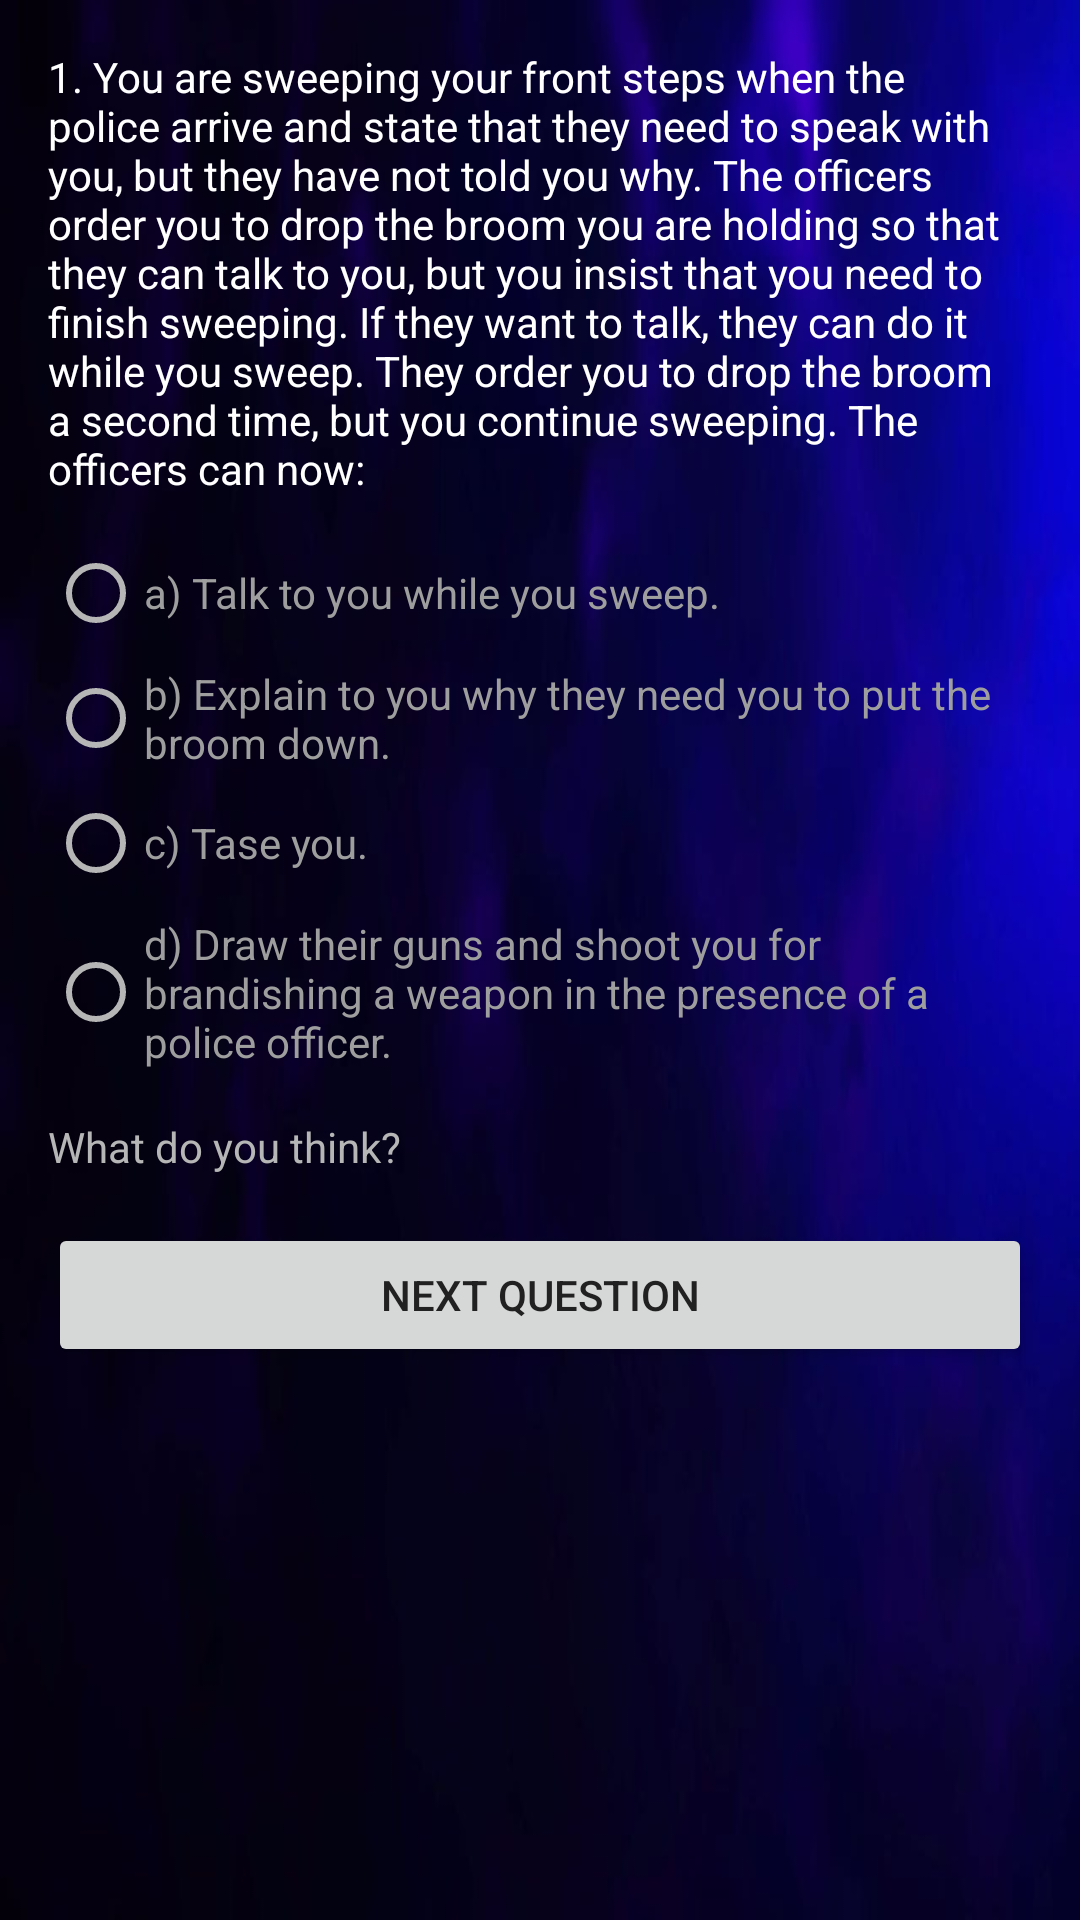

The Android layout XML behind this screen, and the referenced resources:
<!-- AndroidManifest.xml: application theme AppTheme -->
<!-- res/layout/activity_quiz.xml -->
<?xml version="1.0" encoding="utf-8"?>
<RelativeLayout xmlns:android="http://schemas.android.com/apk/res/android"
    xmlns:tools="http://schemas.android.com/tools"
    android:layout_width="match_parent"
    android:layout_height="match_parent"
    tools:context="com.brjpapps.android.policebrutalityquiz.QuizActivity">

    <ImageView
        android:layout_width="match_parent"
        android:layout_height="match_parent"
        android:background="@drawable/bluewallpaper"/>

    <ScrollView
        android:layout_width="match_parent"
        android:layout_height="match_parent">

        <LinearLayout
            android:layout_width="match_parent"
            android:layout_height="match_parent"
            android:padding="16dp"
            android:orientation="vertical">

            <TextView
                android:layout_width="wrap_content"
                android:layout_height="wrap_content"
                android:text="@string/question_1"
                android:textAppearance="?android:textAppearanceSmall" />

            <RadioGroup
                android:layout_width="match_parent"
                android:layout_height="wrap_content"
                android:orientation="vertical"
                android:layout_marginTop="16dp">

                <RadioButton
                    android:id="@+id/question1_o1"
                    android:layout_width="wrap_content"
                    android:layout_height="wrap_content"
                    android:onClick="selectForce"
                    android:textColor="#9E9E9E"
                    android:text="@string/q1_o1" />

                <RadioButton
                    android:id="@+id/question1_o2"
                    android:layout_width="wrap_content"
                    android:layout_height="wrap_content"
                    android:onClick="selectForce"
                    android:textColor="#9E9E9E"
                    android:layout_marginTop="8dp"
                    android:text="@string/q1_o2" />

                <RadioButton
                    android:id="@+id/question1_o3"
                    android:layout_width="wrap_content"
                    android:layout_height="wrap_content"
                    android:onClick="selectForce"
                    android:textColor="#9E9E9E"
                    android:layout_marginTop="8dp"
                    android:text="@string/q1_o3" />

                <RadioButton
                    android:id="@+id/question1_o4"
                    android:layout_width="wrap_content"
                    android:layout_height="wrap_content"
                    android:onClick="selectForce"
                    android:textColor="#9E9E9E"
                    android:layout_marginTop="8dp"
                    android:text="@string/q1_o4" />

            </RadioGroup>

            <TextView
                android:id="@+id/result_text"
                android:layout_width="wrap_content"
                android:layout_height="wrap_content"
                android:text="@string/result"
                android:textColor="#B6B6B6"
                android:textAppearance="?android:textAppearanceSmall"
                android:layout_marginTop="16dp"/>

            <Button
                android:id="@+id/next_page"
                android:layout_width="match_parent"
                android:layout_height="wrap_content"
                android:text="@string/next_button"
                android:textColor="#212121"
                android:layout_marginTop="16dp"/>

        </LinearLayout>

    </ScrollView>

</RelativeLayout>
<!-- resources referenced by this layout -->
<resources>
  <!-- drawable bluewallpaper: png bitmap (drawable, 305830 bytes) -->
  <string name="next_button">Next Question</string>
  <string name="q1_o1">a) Talk to you while you sweep.</string>
  <string name="q1_o2">b) Explain to you why they need you to put the broom down.</string>
  <string name="q1_o3">c) Tase you.</string>
  <string name="q1_o4">d) Draw their guns and shoot you for brandishing a weapon in the presence of a police officer.</string>
  <string name="question_1">1. You are sweeping your front steps when the police arrive and state that they need to speak with you, but they have not told you why.  The officers order you to drop the broom you are holding so that they can talk to you, but you insist that you need to finish sweeping.  If they want to talk, they can do it while you sweep.  They order you to drop the broom a second time, but you continue sweeping.  The officers can now:</string>
  <string name="result">What do you think?</string>
  <style name="AppTheme" parent="Theme.AppCompat.Light.DarkActionBar">
          
          <item name="colorPrimary">#3F51B5</item>
          <item name="colorPrimaryDark">#303F9F</item>
          <item name="colorAccent">#9E9E9E</item>
          <item name="android:textColor">#FFFFFF</item>
          <item name="android:textColorSecondary">#B6B6B6</item>
      </style>
</resources>
